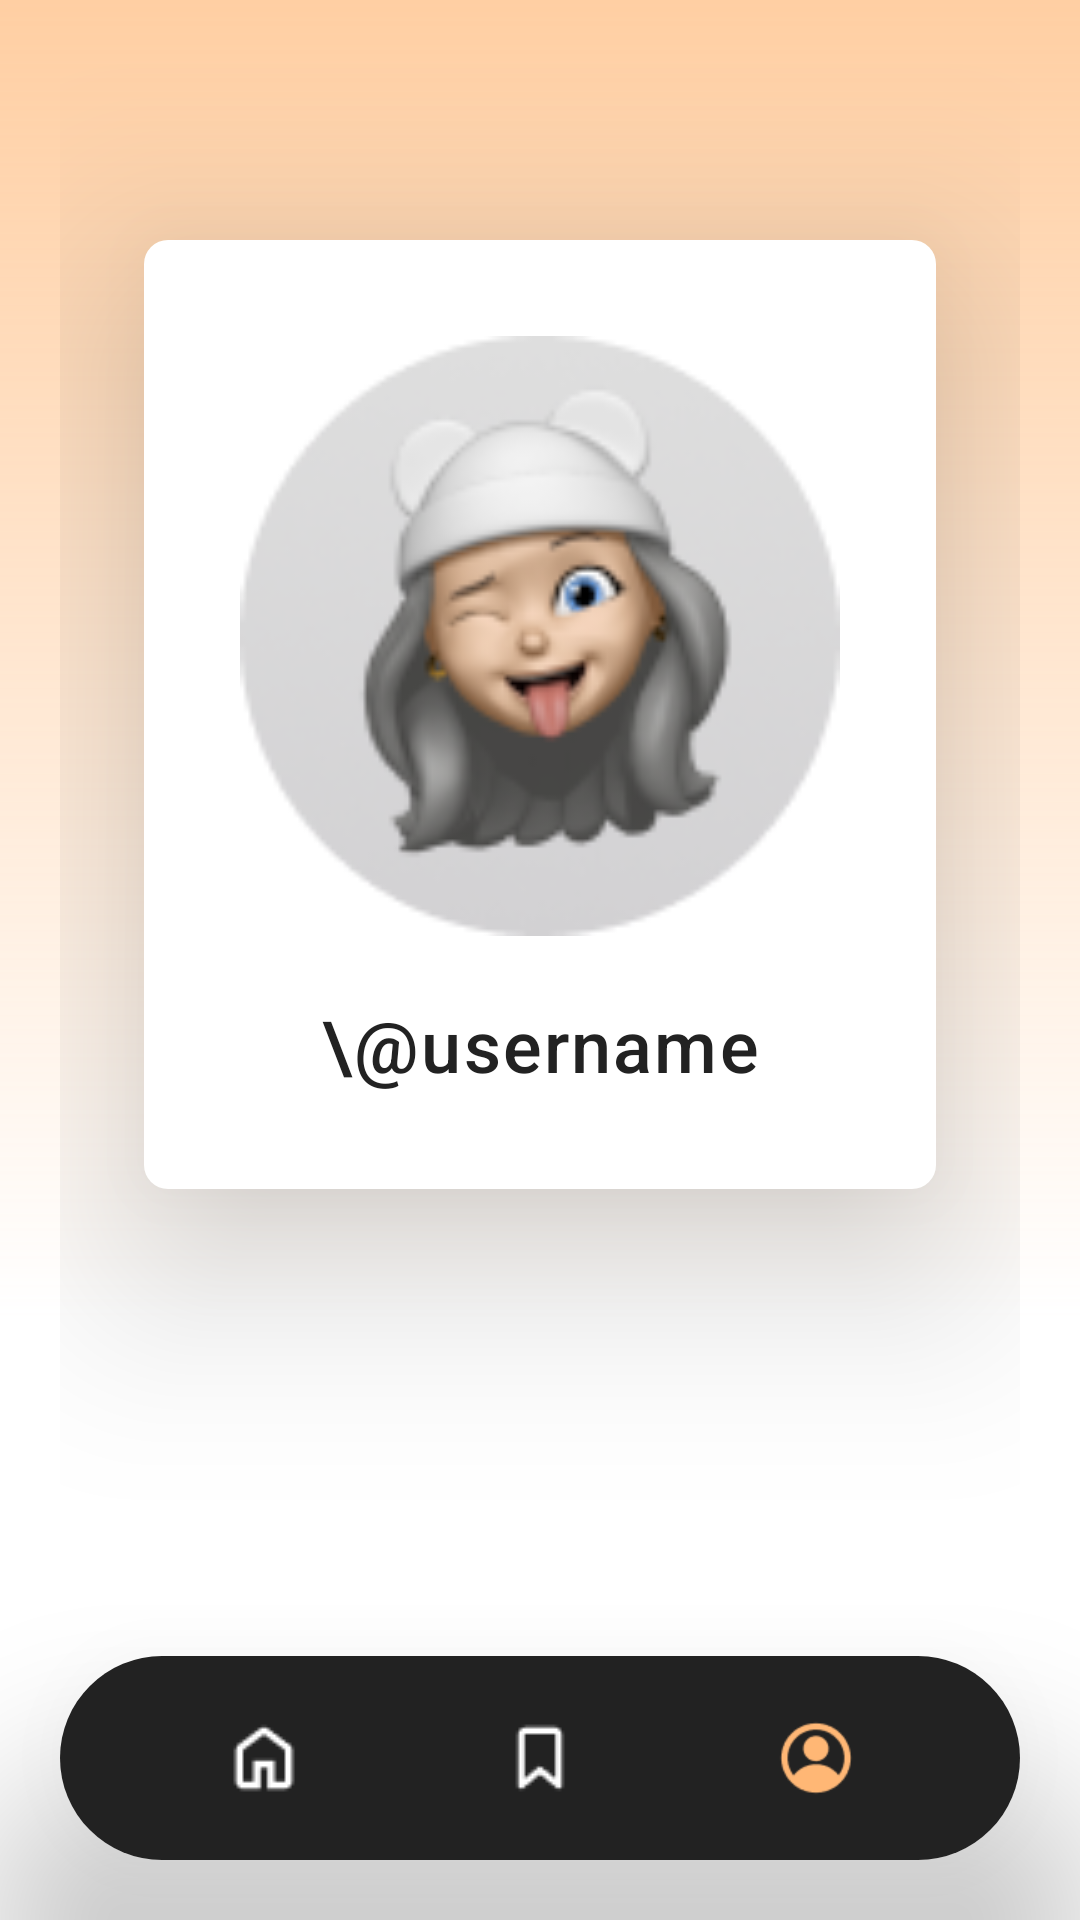

Reconstruct the res/layout file that produces this screen, plus the resources it refers to.
<!-- AndroidManifest.xml: application theme Theme.CookingBot -->
<!-- res/layout/profile.xml -->
<?xml version="1.0" encoding="utf-8"?>
<androidx.constraintlayout.widget.ConstraintLayout xmlns:android="http://schemas.android.com/apk/res/android"
    xmlns:app="http://schemas.android.com/apk/res-auto"
    xmlns:tools="http://schemas.android.com/tools"
    android:layout_width="match_parent"
    android:layout_height="match_parent"
    android:fitsSystemWindows="true"
    android:theme="@style/AppTheme"
    android:background="#FFFFFF"
    tools:context=".SavedActivity">

    <LinearLayout
        android:layout_width="match_parent"
        android:layout_height="match_parent"
        android:orientation="vertical">

        <LinearLayout
            android:layout_width="match_parent"
            android:layout_height="match_parent"
            android:layout_marginBottom="200dp"
            android:background="@drawable/profile_gradient"
            android:orientation="horizontal"/>

    </LinearLayout>

    <LinearLayout
        android:layout_width="match_parent"
        android:layout_height="match_parent"
        android:background="#00FFFFFF"
        android:orientation="vertical">

        <LinearLayout
            android:id="@+id/frame_10"
            android:layout_width="match_parent"
            android:layout_height="match_parent"
            android:orientation="vertical"
            android:padding="20dp" >

            <LinearLayout
                android:layout_width="wrap_content"
                android:layout_height="wrap_content"
                android:layout_gravity="center"
                android:gravity="center"
                android:layout_marginTop="60dp"
                android:padding="32dp"
                android:background="@drawable/corner"
                android:backgroundTint="#FFFFFF"
                android:elevation="40dp"
                android:orientation="vertical">

                <ImageView
                    android:id="@+id/imageView9"
                    android:layout_width="200dp"
                    android:layout_height="200dp"
                    app:srcCompat="@drawable/profile_pic" />

                <TextView
                    android:id="@+id/textView18"
                    android:layout_width="match_parent"
                    android:layout_height="wrap_content"
                    android:layout_marginTop="20dp"
                    android:textSize="24sp"
                    android:textAlignment="center"
                    android:fontFamily="sans-serif-medium"
                    android:textColor="#222222"
                    android:text="\@username" />

            </LinearLayout>

            <TextView
                android:id="@+id/textView29"
                android:layout_width="match_parent"
                android:layout_height="wrap_content"
                android:layout_marginTop="200dp"
                android:fontFamily="sans-serif-medium"
                android:text="Logout"
                android:textAlignment="center"
                android:textColor="#C21313"
                android:textSize="14sp" />

        </LinearLayout>

    </LinearLayout>

    <LinearLayout
        android:id="@+id/menu"
        android:layout_width="match_parent"
        android:layout_height="wrap_content"
        app:layout_constraintBottom_toBottomOf="parent"
        android:orientation="vertical"
        android:clipChildren="false"
        android:clipToPadding="false">

        <androidx.cardview.widget.CardView
            android:layout_width="match_parent"
            android:layout_height="wrap_content"
            android:gravity="center"
            android:layout_margin="20dp"
            android:clipToPadding="false"
            android:clipChildren="false"
            app:cardElevation="40dp"
            app:cardCornerRadius="100dp">

            <LinearLayout
                android:layout_width="match_parent"
                android:layout_height="match_parent"
                android:background="#222222"
                android:paddingVertical="20dp"
                android:gravity="center"
                android:orientation="horizontal">

                <ImageView
                    android:id="@+id/home_icon"
                    android:layout_width="wrap_content"
                    android:layout_height="wrap_content"
                    android:src="@drawable/homeoutlined" />

                <ImageView
                    android:id="@+id/saved_icon"
                    android:layout_width="wrap_content"
                    android:layout_height="wrap_content"
                    android:layout_marginLeft="64dp"
                    android:src="@drawable/savedoutlined" />

                <ImageView
                    android:id="@+id/setting_icon"
                    android:layout_width="28dp"
                    android:layout_height="28dp"
                    android:layout_marginLeft="64dp"
                    android:src="@drawable/profile_filled" />
            </LinearLayout>

        </androidx.cardview.widget.CardView>

    </LinearLayout>


</androidx.constraintlayout.widget.ConstraintLayout>
<!-- resources referenced by this layout -->
<resources>
  <!-- drawable corner (drawable) -->
  <shape
      xmlns:android="http://schemas.android.com/apk/res/android"
      android:shape="rectangle"   >
  
      <solid
          android:color="#ececec" >
      </solid>
  
  
  
  
  
  
      <padding
          android:left="4dp"
          android:top="4dp"
          android:right="4dp"
          android:bottom="4dp"    >
      </padding>
  
      <corners
          android:radius="8dp"   >
      </corners>
  
  </shape>
  <!-- drawable homeoutlined: png bitmap (drawable, 363 bytes) -->
  <!-- drawable profile_filled: png bitmap (drawable, 1543 bytes) -->
  <!-- drawable profile_gradient (drawable) -->
  <shape
      xmlns:android="http://schemas.android.com/apk/res/android">
      <gradient
          android:type="linear"
          android:startColor="#A2FFB36E"
          android:endColor="#FFFFFF"
          android:angle="-90"
      />
  </shape>
  <!-- drawable profile_pic: png bitmap (drawable, 15170 bytes) -->
  <!-- drawable savedoutlined: png bitmap (drawable, 323 bytes) -->
  <style name="AppTheme" parent="Theme.AppCompat.Light.DarkActionBar">
          
          <item name="android:fontFamily">sans-serif</item>
          <item name="android:letterSpacing">0.03</item>
          <item name="android:textColor">#444444</item>
      </style>
  <style name="Theme.CookingBot" parent="Base.Theme.CookingBot" />
  <style name="Base.Theme.CookingBot" parent="Theme.Material3.DayNight.NoActionBar">
          
          
      </style>
</resources>
